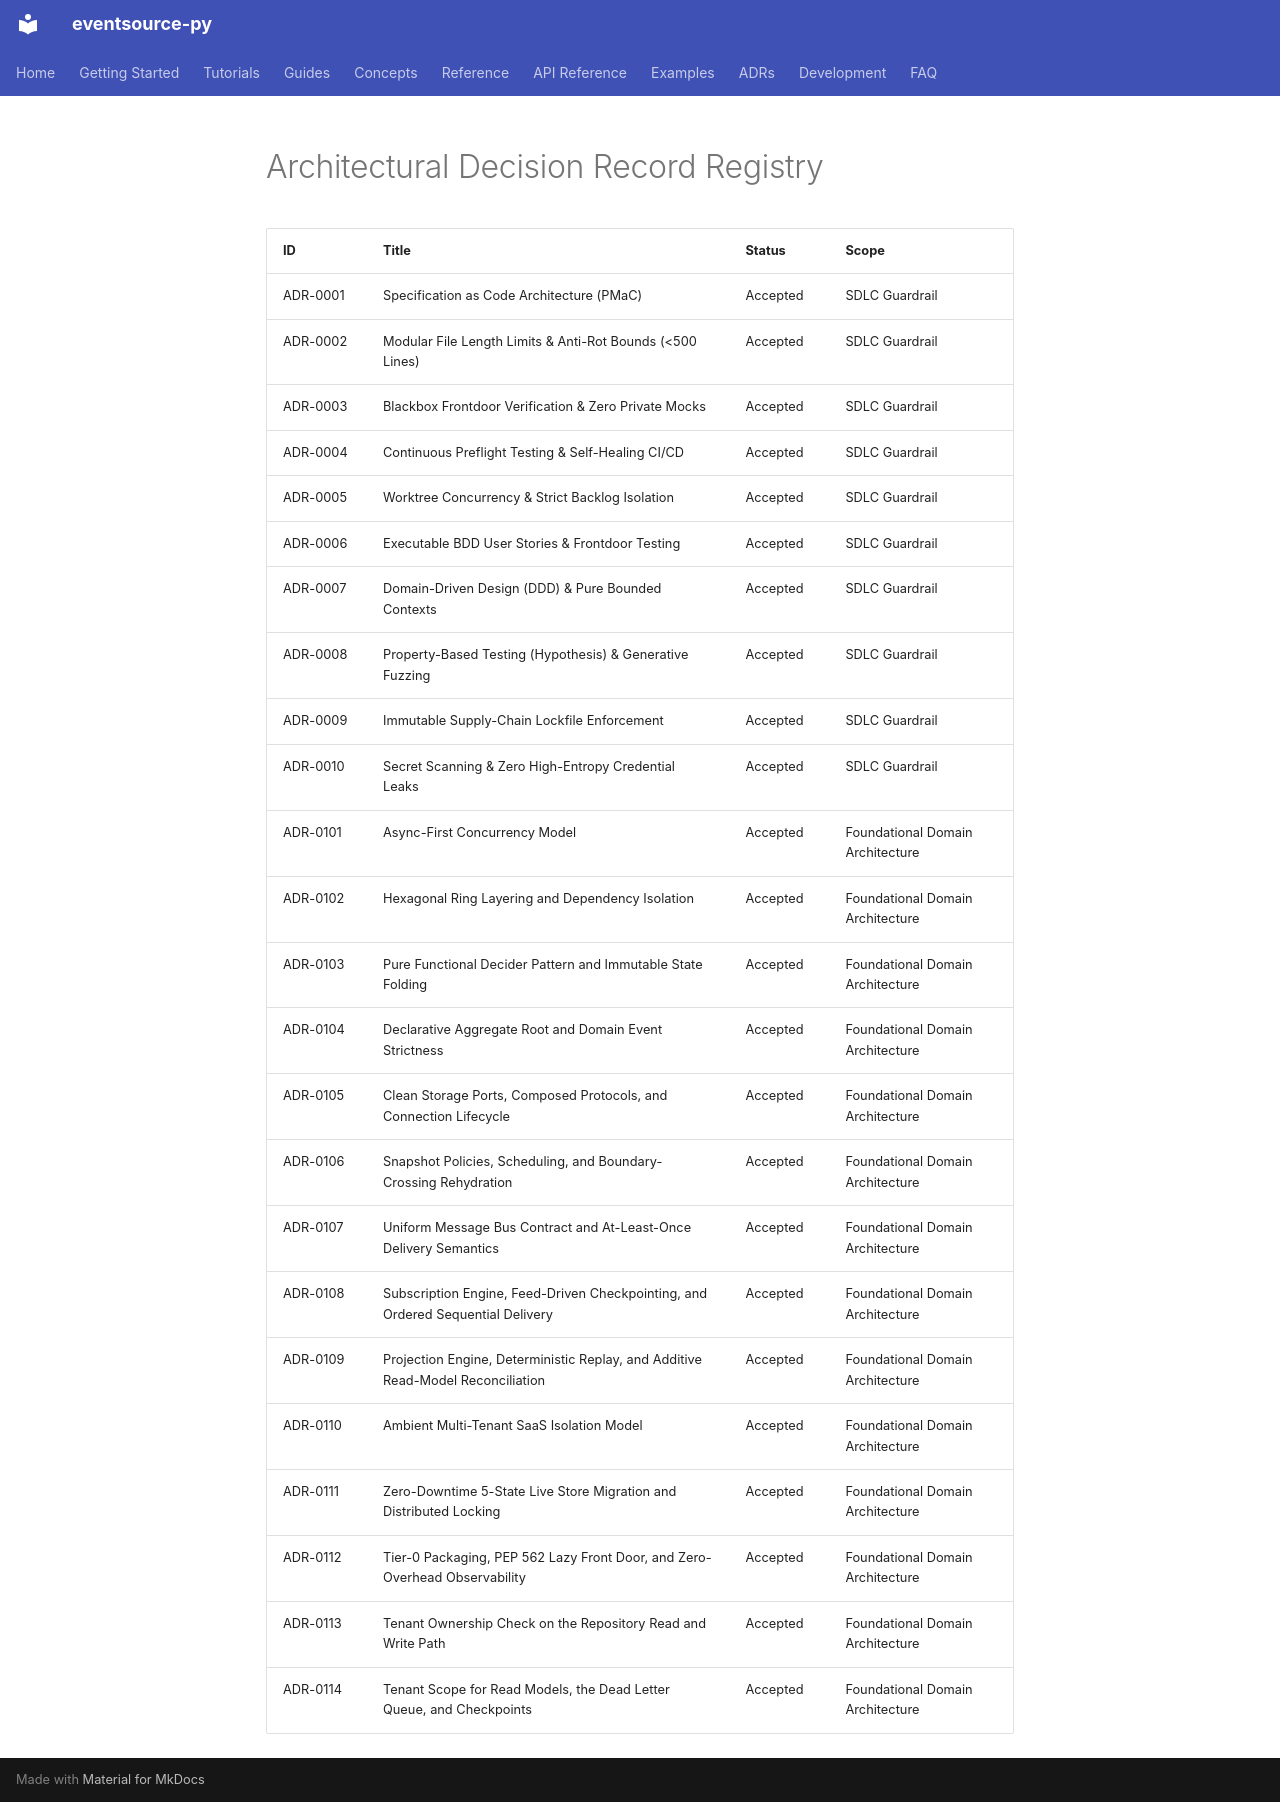

repository: tyevans/eventsource-py · page: project/adrs/REGISTRY/index.html · generator: mkdocs

# Architectural Decision Record Registry

| ID | Title | Status | Scope |
|---|---|---|---|
| ADR-0001 | Specification as Code Architecture (PMaC) | Accepted | SDLC Guardrail |
| ADR-0002 | Modular File Length Limits & Anti-Rot Bounds (<500 Lines) | Accepted | SDLC Guardrail |
| ADR-0003 | Blackbox Frontdoor Verification & Zero Private Mocks | Accepted | SDLC Guardrail |
| ADR-0004 | Continuous Preflight Testing & Self-Healing CI/CD | Accepted | SDLC Guardrail |
| ADR-0005 | Worktree Concurrency & Strict Backlog Isolation | Accepted | SDLC Guardrail |
| ADR-0006 | Executable BDD User Stories & Frontdoor Testing | Accepted | SDLC Guardrail |
| ADR-0007 | Domain-Driven Design (DDD) & Pure Bounded Contexts | Accepted | SDLC Guardrail |
| ADR-0008 | Property-Based Testing (Hypothesis) & Generative Fuzzing | Accepted | SDLC Guardrail |
| ADR-0009 | Immutable Supply-Chain Lockfile Enforcement | Accepted | SDLC Guardrail |
| ADR-0010 | Secret Scanning & Zero High-Entropy Credential Leaks | Accepted | SDLC Guardrail |
| ADR-0101 | Async-First Concurrency Model | Accepted | Foundational Domain Architecture |
| ADR-0102 | Hexagonal Ring Layering and Dependency Isolation | Accepted | Foundational Domain Architecture |
| ADR-0103 | Pure Functional Decider Pattern and Immutable State Folding | Accepted | Foundational Domain Architecture |
| ADR-0104 | Declarative Aggregate Root and Domain Event Strictness | Accepted | Foundational Domain Architecture |
| ADR-0105 | Clean Storage Ports, Composed Protocols, and Connection Lifecycle | Accepted | Foundational Domain Architecture |
| ADR-0106 | Snapshot Policies, Scheduling, and Boundary-Crossing Rehydration | Accepted | Foundational Domain Architecture |
| ADR-0107 | Uniform Message Bus Contract and At-Least-Once Delivery Semantics | Accepted | Foundational Domain Architecture |
| ADR-0108 | Subscription Engine, Feed-Driven Checkpointing, and Ordered Sequential Delivery | Accepted | Foundational Domain Architecture |
| ADR-0109 | Projection Engine, Deterministic Replay, and Additive Read-Model Reconciliation | Accepted | Foundational Domain Architecture |
| ADR-0110 | Ambient Multi-Tenant SaaS Isolation Model | Accepted | Foundational Domain Architecture |
| ADR-0111 | Zero-Downtime 5-State Live Store Migration and Distributed Locking | Accepted | Foundational Domain Architecture |
| ADR-0112 | Tier-0 Packaging, PEP 562 Lazy Front Door, and Zero-Overhead Observability | Accepted | Foundational Domain Architecture |
| ADR-0113 | Tenant Ownership Check on the Repository Read and Write Path | Accepted | Foundational Domain Architecture |
| ADR-0114 | Tenant Scope for Read Models, the Dead Letter Queue, and Checkpoints | Accepted | Foundational Domain Architecture |
